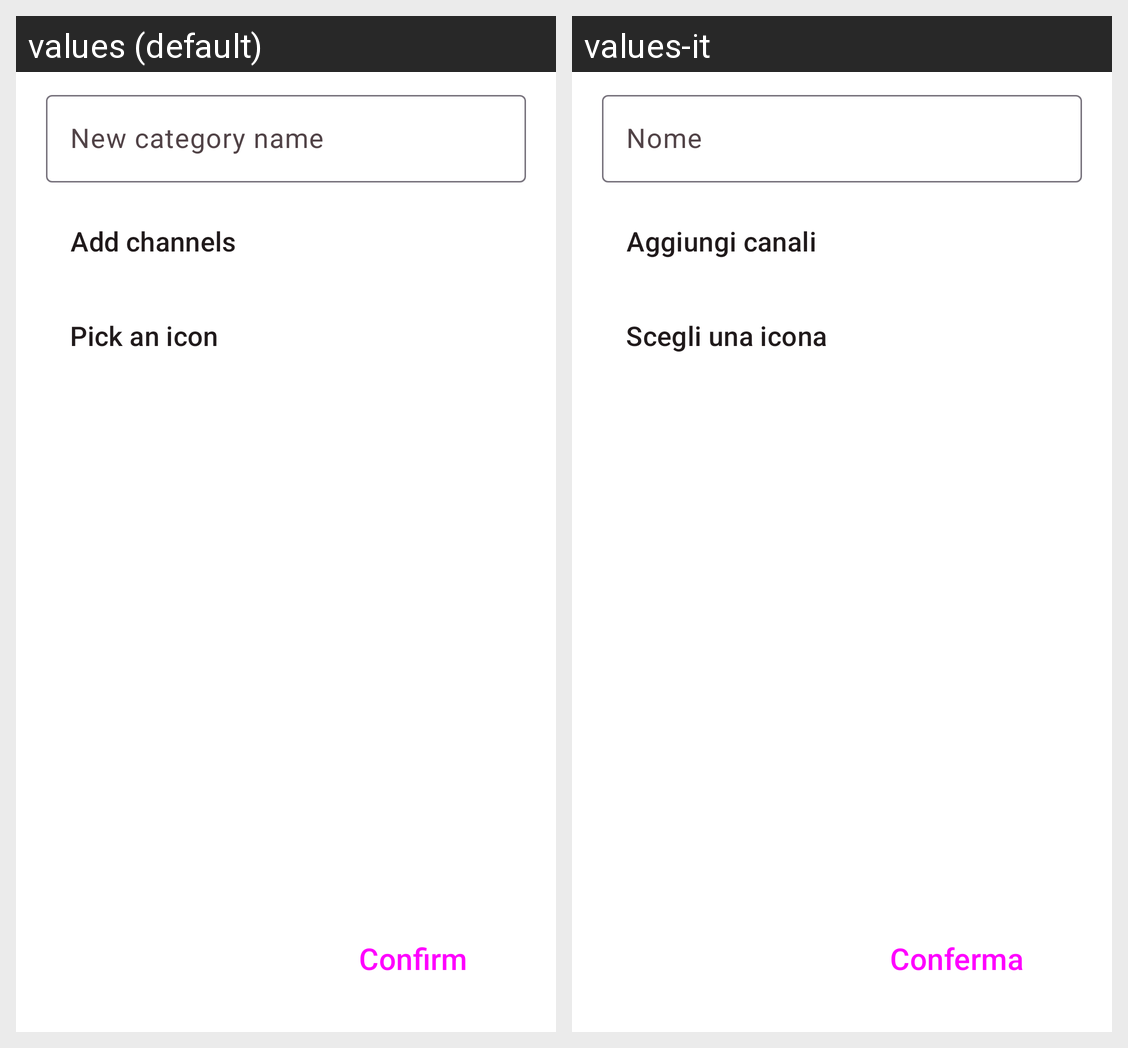

Here is an Android app screen in its default locale and in the app's own translations. Write out the translated-string differences for the strings that appear on this screen.
Android screen res/layout/fragment_category_edit.xml rendered under 2 locales, left to right: values (default), values-it. Device: Nexus 5 (rendered at 1080×1920; each locale shown at half size, 540×960, under a caption strip naming it); theme Theme.YourTube.
Strings drawn on this screen, with the default value and each locale's value (text and hints the layout hard-codes, and strings that could not be matched under every locale, appear in the picture but are not listed):

new_category_name_field
  values: New category name
  values-it: Nome

add_channels_to_the_category
  values: Add channels
  values-it: Aggiungi canali

dialog_new_category_pick_icon
  values: Pick an icon
  values-it: Scegli una icona

confirm
  values: Confirm
  values-it: Conferma
